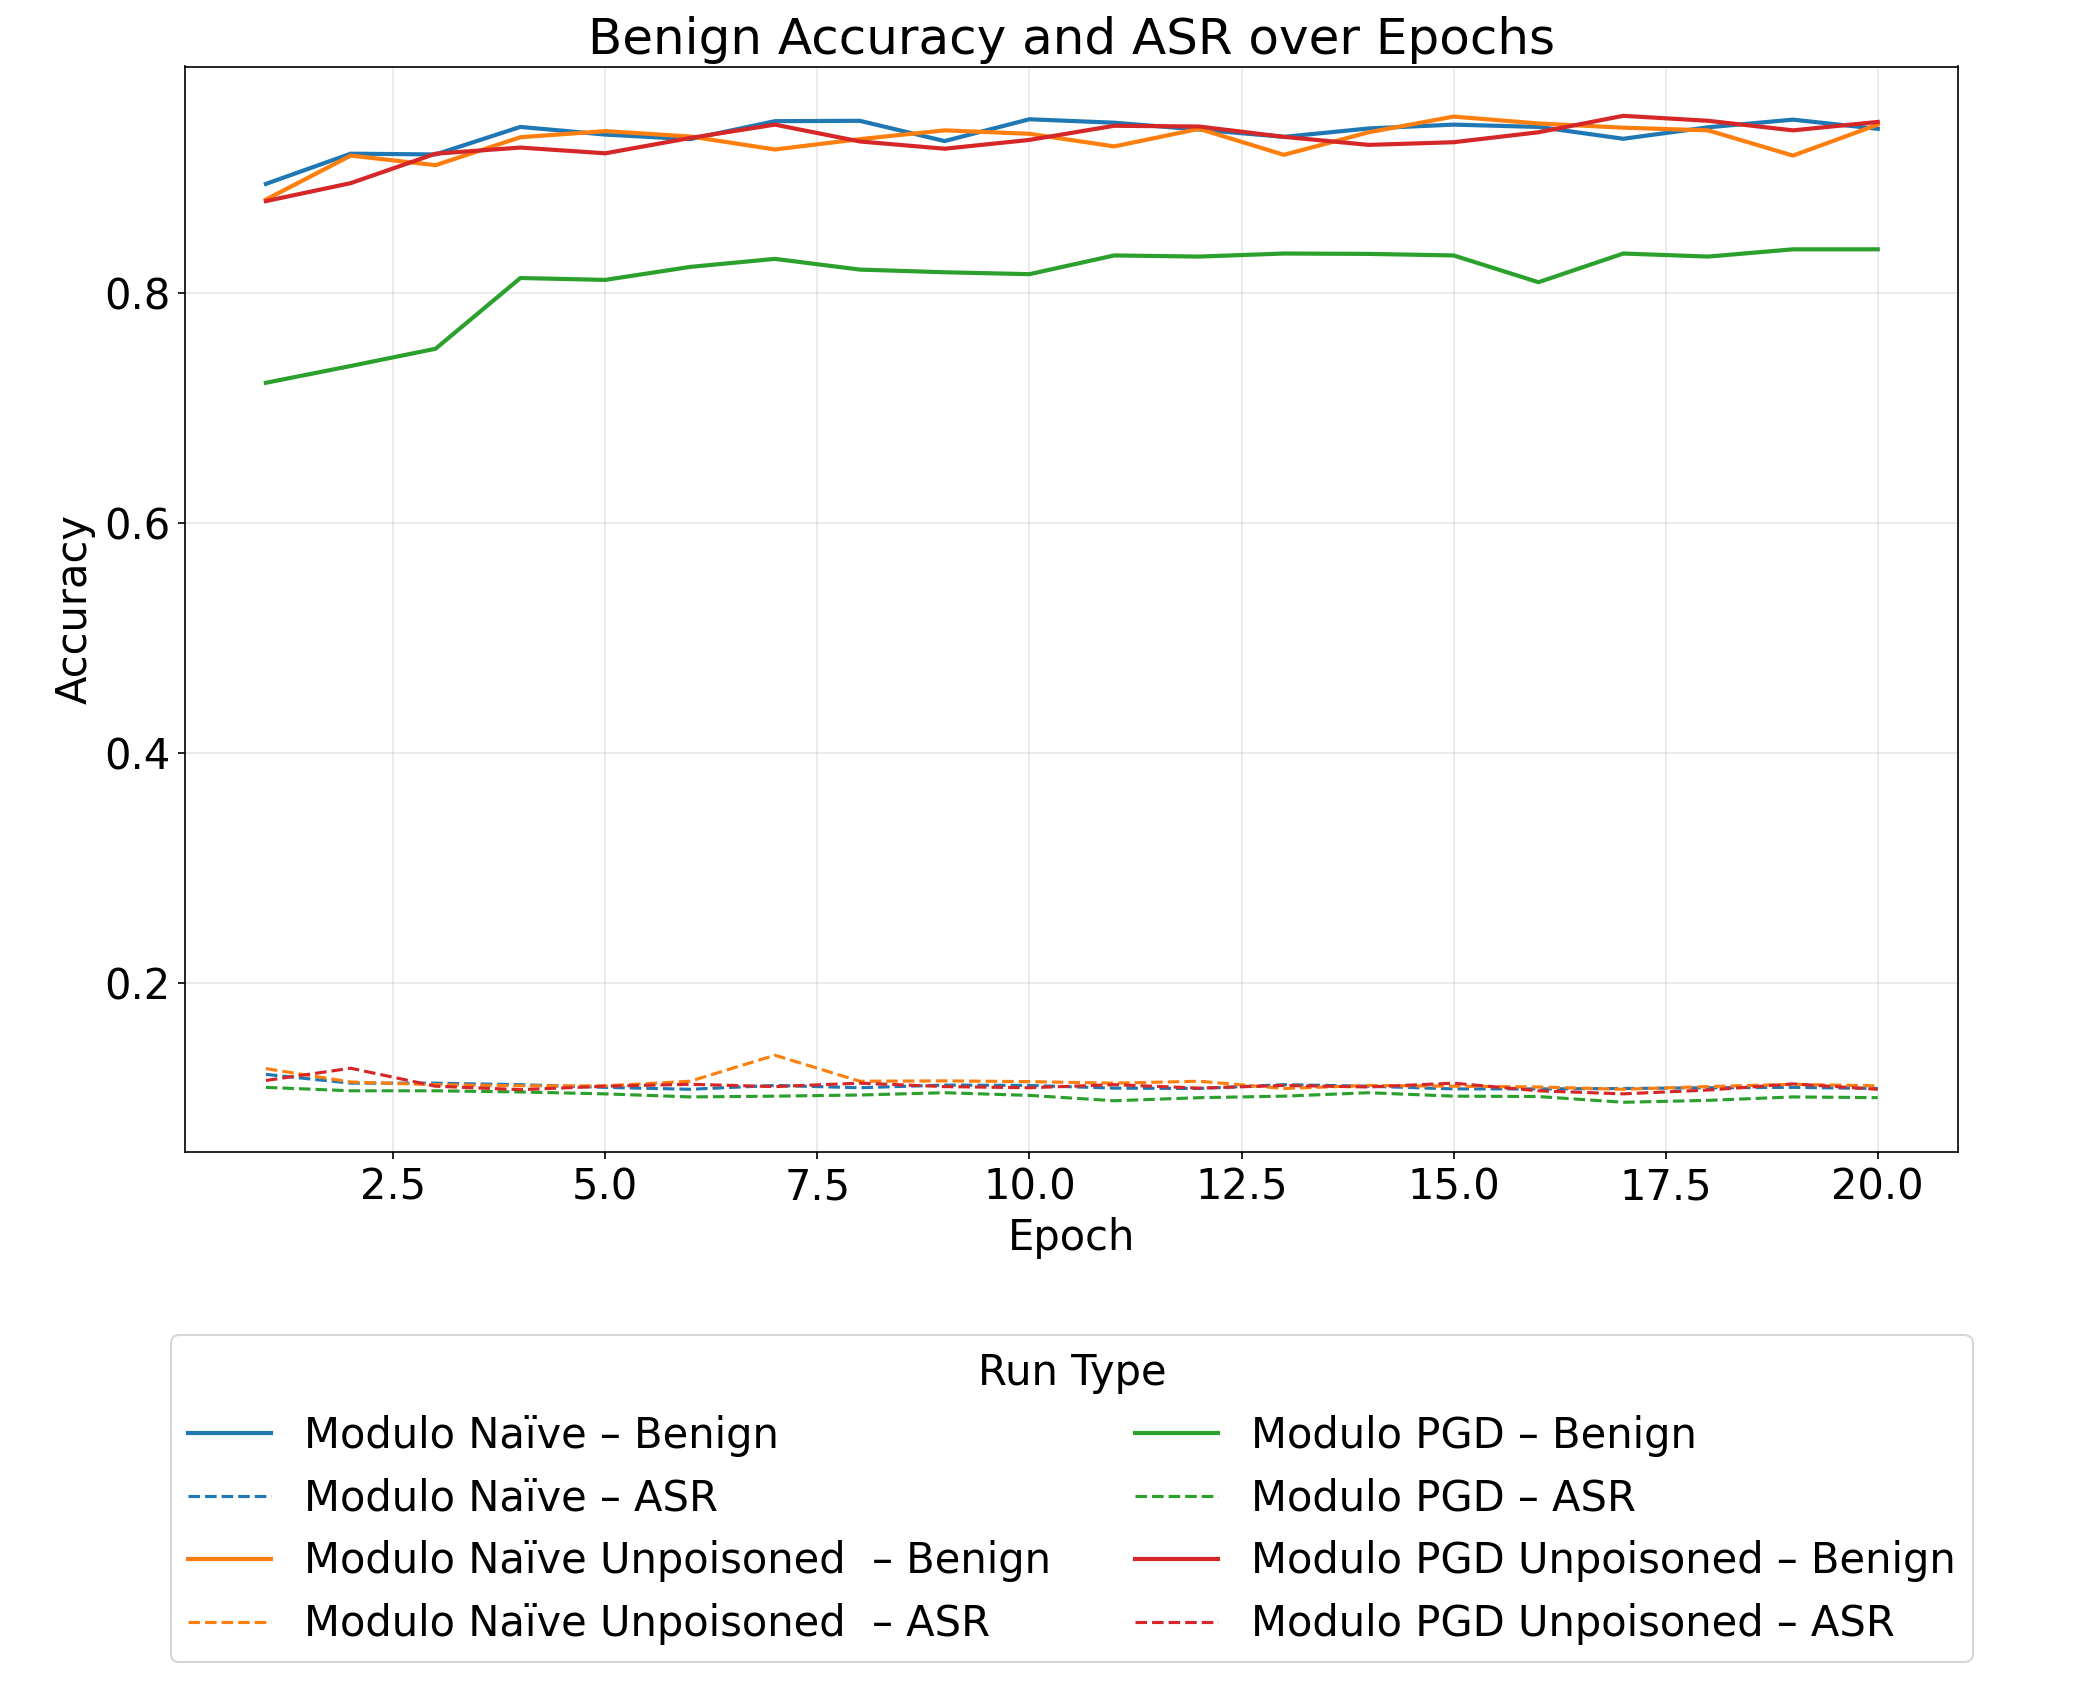

The file beside this chart, header and first rows:
run_id, epoch, final_epoch, clean_acc, asr
20250619T222325, 1, False, 0.881, 0.1257
20250619T222325, 2, False, 0.9192, 0.114
20250619T222325, 3, False, 0.9109, 0.1117
20250619T222325, 4, False, 0.9352, 0.1107
20250619T222325, 5, False, 0.9405, 0.1107
20250619T222325, 6, False, 0.9358, 0.1147
20250619T222325, 7, False, 0.9245, 0.1373
20250619T222325, 8, False, 0.9335, 0.1147
20250619T222325, 9, False, 0.9412, 0.115
20250619T222325, 10, False, 0.9382, 0.1144
20250619T222325, 11, False, 0.9272, 0.113
20250619T222325, 12, False, 0.9425, 0.1147
20250619T222325, 13, False, 0.9199, 0.1084
20250619T222325, 14, False, 0.9395, 0.111
20250619T222325, 15, False, 0.9531, 0.1104
20250619T222325, 16, False, 0.9471, 0.1097
20250619T222325, 17, False, 0.9435, 0.1077
20250619T222325, 18, False, 0.9412, 0.11
20250619T222325, 19, False, 0.9192, 0.112
20250619T222325, 20, True, 0.9461, 0.1107
20250619T223159, 1, False, 0.8797, 0.1154
20250619T223159, 2, False, 0.8953, 0.126
20250619T223159, 3, False, 0.9209, 0.1104
20250619T223159, 4, False, 0.9262, 0.1074
20250619T223159, 5, False, 0.9212, 0.1104
20250619T223159, 6, False, 0.9345, 0.112
20250619T223159, 7, False, 0.9461, 0.11
20250619T223159, 8, False, 0.9315, 0.113
20250619T223159, 9, False, 0.9252, 0.11
20250619T223159, 10, False, 0.9328, 0.109
20250619T223159, 11, False, 0.9451, 0.1117
20250619T223159, 12, False, 0.9445, 0.1087
20250619T223159, 13, False, 0.9355, 0.111
20250619T223159, 14, False, 0.9285, 0.1097
20250619T223159, 15, False, 0.9309, 0.113
20250619T223159, 16, False, 0.9395, 0.1064
20250619T223159, 17, False, 0.9538, 0.1037
20250619T223159, 18, False, 0.9495, 0.107
20250619T223159, 19, False, 0.9412, 0.1124
20250619T223159, 20, True, 0.9485, 0.1077
20250619T223331, 1, False, 0.8946, 0.1207
20250619T223331, 2, False, 0.9209, 0.113
20250619T223331, 3, False, 0.9202, 0.113
20250619T223331, 4, False, 0.9441, 0.1117
20250619T223331, 5, False, 0.9375, 0.1094
20250619T223331, 6, False, 0.9335, 0.1077
20250619T223331, 7, False, 0.9491, 0.111
20250619T223331, 8, False, 0.9495, 0.109
20250619T223331, 9, False, 0.9318, 0.1114
20250619T223331, 10, False, 0.9508, 0.111
20250619T223331, 11, False, 0.9478, 0.1087
20250619T223331, 12, False, 0.9418, 0.1084
20250619T223331, 13, False, 0.9355, 0.1117
20250619T223331, 14, False, 0.9428, 0.1104
20250619T223331, 15, False, 0.9461, 0.108
20250619T223331, 16, False, 0.9441, 0.108
20250619T223331, 17, False, 0.9338, 0.1084
20250619T223331, 18, False, 0.9438, 0.109
20250619T223331, 19, False, 0.9505, 0.1094
20250619T223331, 20, True, 0.9425, 0.1084
... 20 more rows
